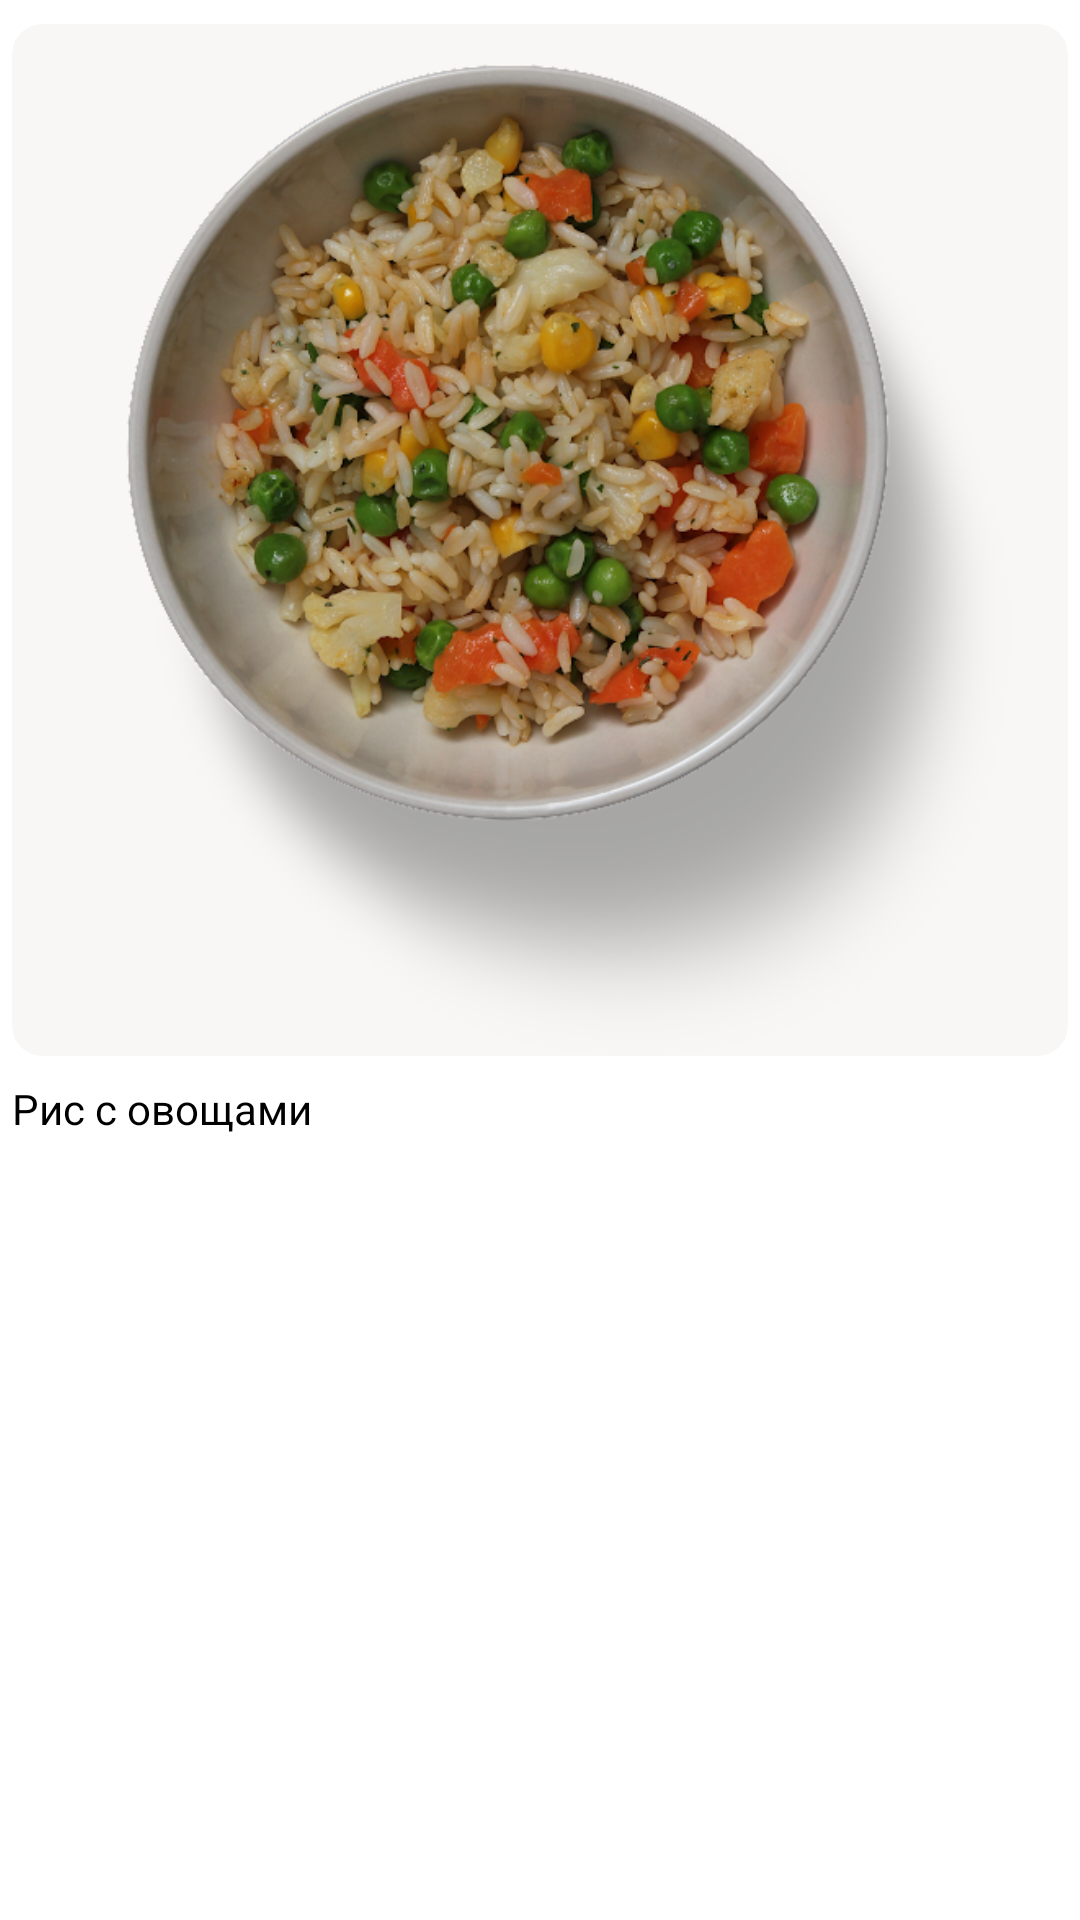

Layout XML and referenced resources for this Android screen:
<!-- AndroidManifest.xml: application theme Theme.FoodTestApp -->
<!-- res/layout/rv_dishes_item.xml -->
<?xml version="1.0" encoding="utf-8"?>
<LinearLayout xmlns:android="http://schemas.android.com/apk/res/android"
    xmlns:app="http://schemas.android.com/apk/res-auto"
    android:layout_width="match_parent"
    android:layout_height="wrap_content"
    android:paddingBottom="14dp"
    android:orientation="vertical">

    <com.google.android.material.card.MaterialCardView
        android:id="@+id/cvDish"
        style="@style/myMaterialCardRounded"
        android:layout_width="match_parent"
        android:layout_height="wrap_content"
        android:layout_marginHorizontal="4dp"
        android:layout_marginVertical="@dimen/item_vertical_margin"
        app:cardElevation="0dp"
        app:cardPreventCornerOverlap="false"
        app:layout_constraintDimensionRatio="H,1:1">

        <androidx.constraintlayout.widget.ConstraintLayout
            android:id="@+id/cl"
            android:layout_width="match_parent"
            android:layout_height="match_parent">

            <ImageView
                android:id="@+id/ivImage"
                android:layout_width="0dp"
                android:layout_height="0dp"
                android:layout_marginStart="@dimen/item_horizontal_margin"
                android:layout_marginTop="@dimen/item_vertical_margin"
                android:scaleType="fitCenter"
                android:src="@drawable/tmp_dish"
                app:layout_constraintBottom_toBottomOf="parent"
                app:layout_constraintDimensionRatio="H,1:1"
                app:layout_constraintLeft_toLeftOf="parent"
                app:layout_constraintRight_toRightOf="parent"
                app:layout_constraintTop_toTopOf="parent" />
        </androidx.constraintlayout.widget.ConstraintLayout>
    </com.google.android.material.card.MaterialCardView>

    <TextView
        android:id="@+id/tvName"
        android:layout_width="match_parent"
        android:layout_height="wrap_content"
        android:layout_gravity="start"
        android:layout_marginHorizontal="4dp"
        android:autoSizeMinTextSize="9sp"
        android:autoSizeStepGranularity="1sp"
        android:maxLines="2"
        android:text="Рис с овощами"
        android:textColor="@color/text_color_main"
        android:autoSizeMaxTextSize="14sp" />
</LinearLayout>
<!-- resources referenced by this layout -->
<resources>
  <color name="text_color_main">#000000</color>
  <dimen name="item_horizontal_margin">16dp</dimen>
  <dimen name="item_vertical_margin">8dp</dimen>
  <!-- drawable tmp_dish: png bitmap (drawable, 387672 bytes) -->
  <style name="myMaterialCardRounded" parent="@style/Widget.MaterialComponents.CardView">
          <item name="cardBackgroundColor">@color/theme_cardview_bgr</item>
          <item name="shapeAppearanceOverlay">
              @style/ShapeAppearanceOverlay_card_custom_corners_round
          </item>
      </style>
  <style name="Theme.FoodTestApp" parent="Theme.MaterialComponents.DayNight.NoActionBar">
          
          <item name="colorPrimary">@color/accent_color</item>
          <item name="colorPrimaryVariant">@color/purple_700</item>
          <item name="colorOnPrimary">@color/white</item>
          
          <item name="colorSecondary">@color/teal_200</item>
          <item name="colorSecondaryVariant">@color/teal_700</item>
          <item name="colorOnSecondary">@color/black</item>
          
          <item name="android:statusBarColor">@color/status_bar_color</item>
          <item name="android:navigationBarColor">@color/white</item>
          <item name="android:windowLightStatusBar">true</item>
          <item name="actionOverflowButtonStyle">@style/IconMenuOverFlow</item>
          
      </style>
  <color name="theme_cardview_bgr">#F8F7F5</color>
  <style name="ShapeAppearanceOverlay_card_custom_corners_round" parent="">
          <item name="cornerFamily">rounded</item>
          <item name="cornerSizeTopRight">10dp</item>
          <item name="cornerSizeTopLeft">10dp</item>
          <item name="cornerSizeBottomRight">10dp</item>
          <item name="cornerSizeBottomLeft">10dp</item>
      </style>
  <color name="accent_color">#3364E0</color>
  <color name="purple_700">#FF3700B3</color>
  <color name="white">#FFFFFFFF</color>
  <color name="teal_200">#FF03DAC5</color>
  <color name="teal_700">#FF018786</color>
  <color name="black">#FF000000</color>
  <color name="status_bar_color">#FFFFFF</color>
  <style name="IconMenuOverFlow" parent="Widget.AppCompat.Light.ActionButton.Overflow">
          <item name="tint">@color/theme_toolbar_ic_color</item>
      </style>
  <color name="theme_toolbar_ic_color">#000000</color>
</resources>
